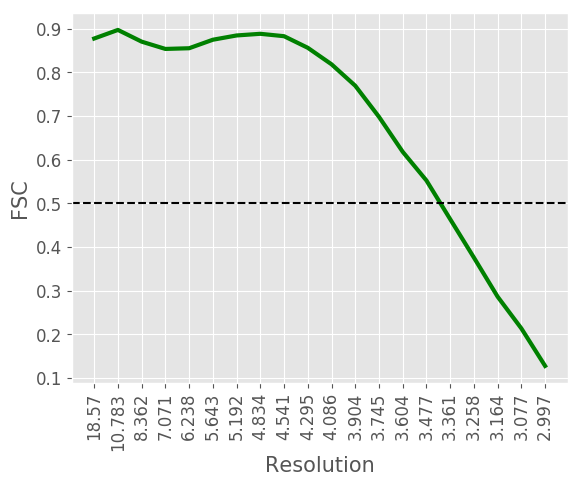

Source data for this figure (header and first rows):
#resolution, fsc
18.57, 0.8778
10.78, 0.8975
8.362, 0.8706
7.071, 0.8539
6.238, 0.8555
5.643, 0.875
5.192, 0.8848
4.834, 0.8886
4.541, 0.8831
4.295, 0.8565
4.086, 0.8187
3.904, 0.7695
3.745, 0.6982
3.604, 0.618
3.477, 0.5522
3.361, 0.4636
3.258, 0.3755
3.164, 0.2858
3.077, 0.213
2.997, 0.1271
